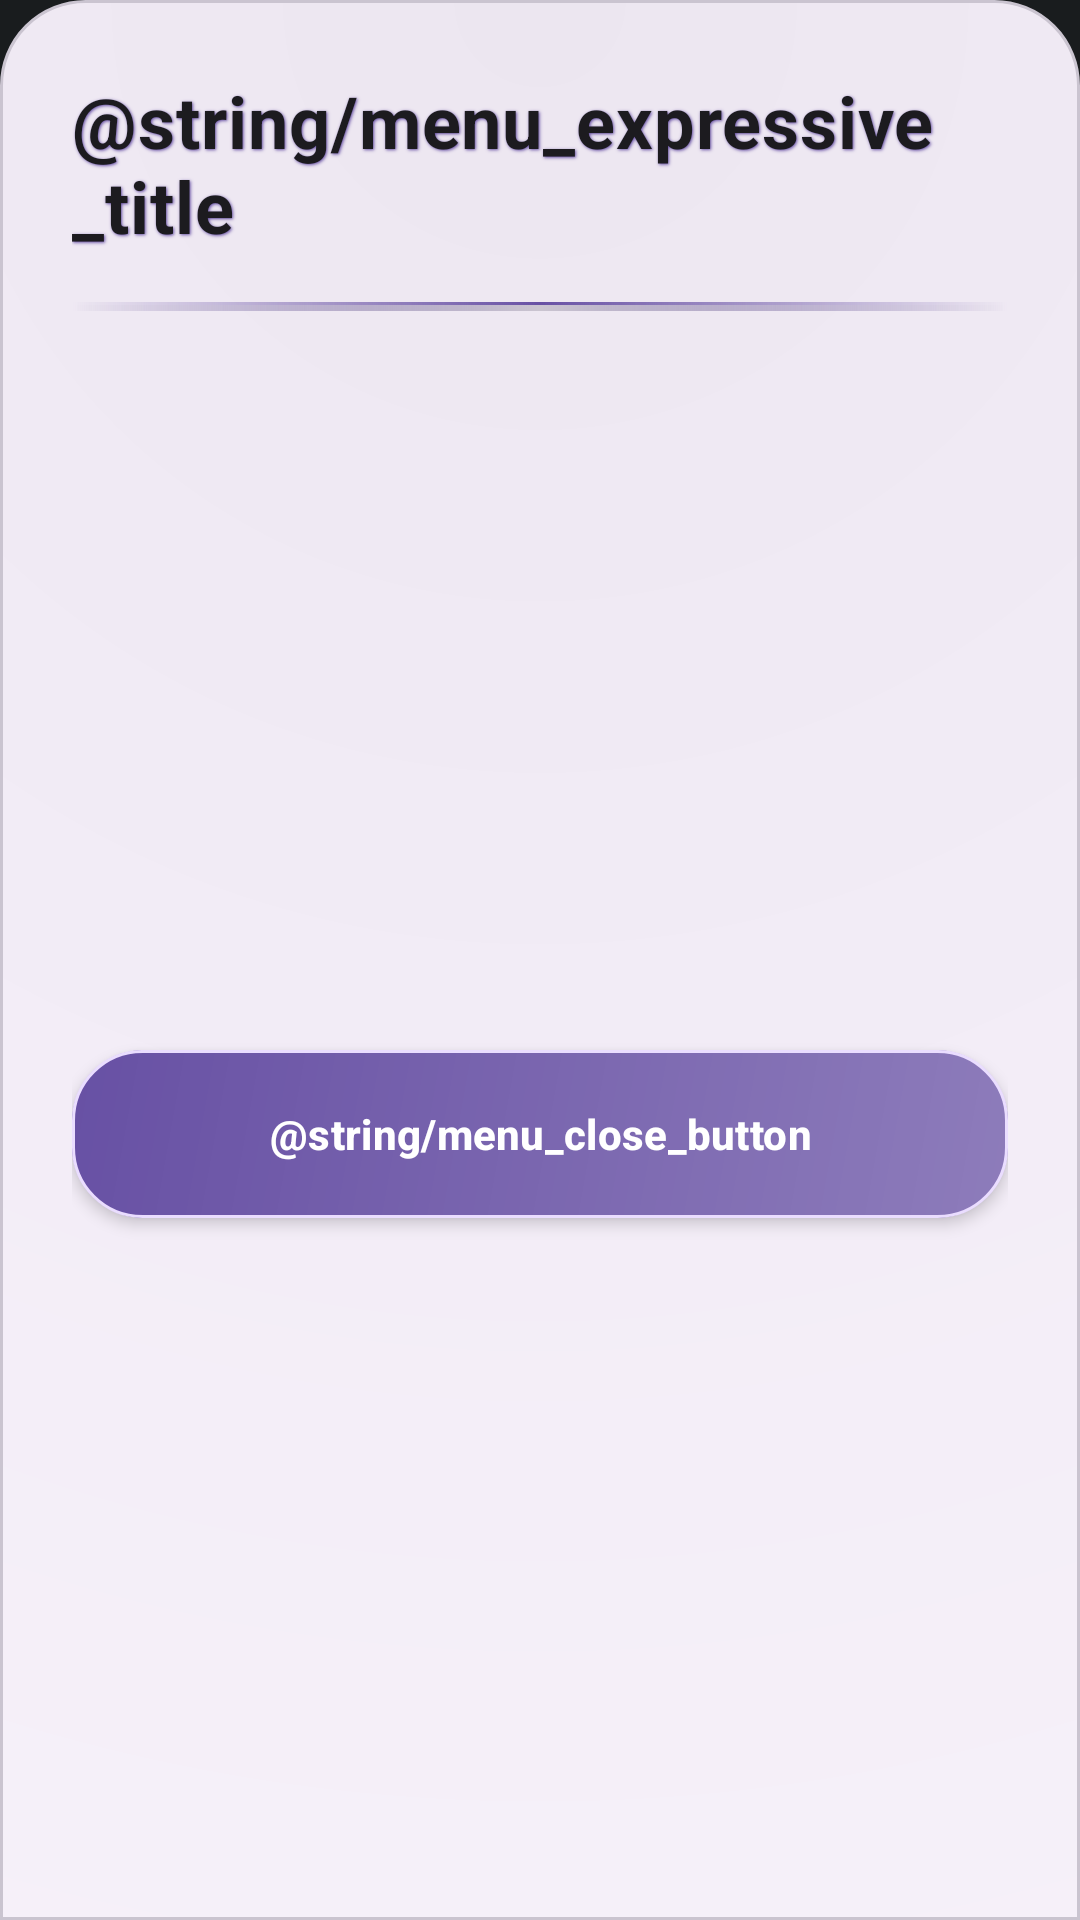

Layout XML and referenced resources for this Android screen:
<!-- AndroidManifest.xml: application theme android:Theme.DeviceDefault.NoActionBar -->
<!-- res/layout/menu_expressive_material3.xml -->
<?xml version="1.0" encoding="utf-8"?>
<androidx.constraintlayout.widget.ConstraintLayout 
    xmlns:android="http://schemas.android.com/apk/res/android"
    xmlns:app="http://schemas.android.com/apk/res-auto"
    android:layout_width="match_parent"
    android:layout_height="wrap_content"
    android:background="@drawable/menu_expressive_bottomsheet_background"
    android:padding="24dp"
    android:animateLayoutChanges="true">

    
    <TextView
        android:id="@+id/menu_header_title"
        android:layout_width="0dp"
        android:layout_height="wrap_content"
        android:text="@string/menu_expressive_title"
        android:textAppearance="@style/TextAppearance.Gaming.MenuTitle"
        android:gravity="center_vertical|start"
        android:paddingBottom="8dp"
        app:layout_constraintTop_toTopOf="parent"
        app:layout_constraintStart_toStartOf="parent"
        app:layout_constraintEnd_toEndOf="parent" />

    
    <View
        android:id="@+id/menu_divider"
        android:layout_width="0dp"
        android:layout_height="3dp"
        android:layout_marginTop="8dp"
        android:layout_marginBottom="16dp"
        android:background="@drawable/menu_expressive_divider_background"
        app:layout_constraintTop_toBottomOf="@id/menu_header_title"
        app:layout_constraintStart_toStartOf="parent"
        app:layout_constraintEnd_toEndOf="parent" />

    
    <androidx.recyclerview.widget.RecyclerView
        android:id="@+id/menu_actions_recycler"
        android:layout_width="0dp"
        android:layout_height="wrap_content"
        android:layout_marginTop="16dp"
        android:layout_marginBottom="20dp"
        android:clipToPadding="false"
        android:overScrollMode="never"
        android:nestedScrollingEnabled="false"
        android:layoutAnimation="@anim/menu_grid_layout_animation"
        app:layout_constraintTop_toBottomOf="@id/menu_divider"
        app:layout_constraintStart_toStartOf="parent"
        app:layout_constraintEnd_toEndOf="parent" />

    
    <Button
        android:id="@+id/menu_close_button"
        android:layout_width="0dp"
        android:layout_height="56dp"
        android:layout_marginTop="20dp"
        android:text="@string/menu_close_button"
        android:textAppearance="@style/TextAppearance.Material3.LabelLarge.Button"
        android:background="@drawable/menu_close_button_expressive_background"
        android:elevation="3dp"
        android:stateListAnimator="@animator/button_elevation"
        app:layout_constraintTop_toBottomOf="@id/menu_actions_recycler"
        app:layout_constraintStart_toStartOf="parent"
        app:layout_constraintEnd_toEndOf="parent"
        app:layout_constraintBottom_toBottomOf="parent" />

</androidx.constraintlayout.widget.ConstraintLayout>
<!-- resources referenced by this layout -->
<resources>
  <!-- drawable menu_expressive_bottomsheet_background (drawable) -->
  <?xml version="1.0" encoding="utf-8"?>
  <shape xmlns:android="http://schemas.android.com/apk/res/android">
      <gradient
          android:type="radial"
          android:centerX="0.5"
          android:centerY="0.0"
          android:gradientRadius="800dp"
          android:startColor="@color/md_theme_surface_container_high"
          android:centerColor="@color/md_theme_surface_container"
          android:endColor="@color/md_theme_surface_container_low" />
      <corners 
          android:topLeftRadius="28dp"
          android:topRightRadius="28dp"
          android:bottomLeftRadius="0dp"
          android:bottomRightRadius="0dp" />
      <stroke
          android:width="1dp"
          android:color="@color/md_theme_outline_variant" />
  </shape>
  <!-- drawable menu_expressive_divider_background (drawable) -->
  <?xml version="1.0" encoding="utf-8"?>
  <layer-list xmlns:android="http://schemas.android.com/apk/res/android">
      
      <item>
          <shape android:shape="rectangle">
              <gradient
                  android:type="linear"
                  android:angle="0"
                  android:startColor="#00000000"
                  android:centerColor="@color/md_theme_primary"
                  android:endColor="#00000000" />
              <size android:height="2dp" />
          </shape>
      </item>
      
      <item android:top="1dp">
          <shape android:shape="rectangle">
              <gradient
                  android:type="linear"
                  android:angle="0"
                  android:startColor="#00000000"
                  android:centerColor="@color/md_theme_outline_variant"
                  android:endColor="#00000000" />
              <size android:height="1dp" />
          </shape>
      </item>
  </layer-list>
  <style name="TextAppearance.Gaming.MenuTitle" parent="TextAppearance.Material3.HeadlineSmall">
          <item name="fontFamily">sans-serif-black</item>
          <item name="android:textSize">24sp</item>
          <item name="android:lineSpacingMultiplier">1.25</item>
          <item name="android:letterSpacing">0.0125</item>
          <item name="android:textColor">@color/md_theme_on_surface</item>
          <item name="android:textStyle">bold</item>
          <item name="android:shadowColor">@color/md_theme_primary</item>
          <item name="android:shadowRadius">2</item>
          <item name="android:shadowDx">1</item>
          <item name="android:shadowDy">1</item>
      </style>
  <style name="TextAppearance.Material3.LabelLarge.Button">
          <item name="fontFamily">sans-serif-medium</item>
          <item name="android:textSize">14sp</item>
          <item name="android:lineSpacingMultiplier">1.43</item>
          <item name="android:letterSpacing">0.0071</item>
          <item name="android:textColor">@color/md_theme_on_primary</item>
          <item name="android:textStyle">bold</item>
          <item name="android:textAllCaps">false</item>
      </style>
  <color name="md_theme_on_primary">#FFFFFF</color>
  <color name="md_theme_primary">#6750A4</color>
  <color name="md_theme_primary_container">#EADDFF</color>
  <color name="md_theme_surface_container_high">#ECE6F0</color>
  <color name="md_theme_surface_container">#F3EDF7</color>
  <color name="md_theme_surface_container_low">#F7F2FA</color>
  <color name="md_theme_outline_variant">#CAC4D0</color>
  <color name="md_theme_on_surface">#1C1B1F</color>
</resources>
